Dataset: classifier_dataset (GitHub, yagit21/mtg_scanner_application). Classes: Abandoned Outpost, Alluring Siren, Angelic Accord, archangel s light, Artifact Mutation, Augury Owl, Blood Artist, Boros Charm, Canal Monitor, Crippling Chill, Crosswinds, Cryptolith Fragment, Cyclops of One-Eyed Pass, Deception, Descendant of Soramaro, Dread Presence, Drunau Corpse Trawler, Duergar Hedge-Mage, Embodiment of Fury, Extinguish, Foul-Tongue Shriek, Frenemy of the Guildpact, Ghoulsteed, Gladecover Scout, Glimmer of Genius, Guiltfeeder, Harness the Storm, Hatchery Spider, I m rubber you re glue, imp s mischief, Impulsive Maneuvers, Karmic Justice, Kruin Striker, Lava Tubes, Lord of the Pit, Maelstrom Pulse, Mass Hysteria, Mazirek Kraul Death Priest, Merrow Harbinger, Mirri the Cursed Avatar, Mouth, Primal Druid, Puppeteer Clique, Ray of Erasure, Reach of Shadows, Rib Cage Spider, Riptide Mangler, rofellos s gift, Savvy Hunter, Shivan Raptor, Smelt, Spectral Reserves, Thriving Rats, Torch Fiend, Trap Essence, Ulvenwald Abomination, Vexing Scuttler, Vivid Creek, Warthog, Zhalfirin Decoy.

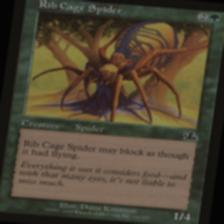
Label: Rib Cage Spider

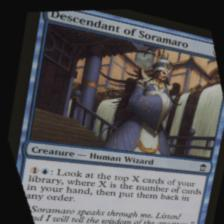
Label: Descendant of Soramaro

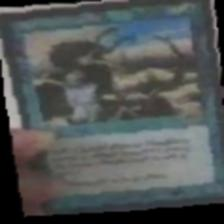
Label: Riptide Mangler

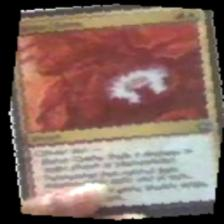
Label: Boros Charm

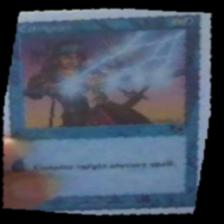
Label: Extinguish

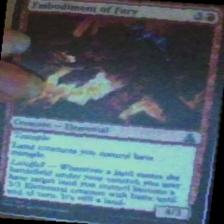
Label: Embodiment of Fury
